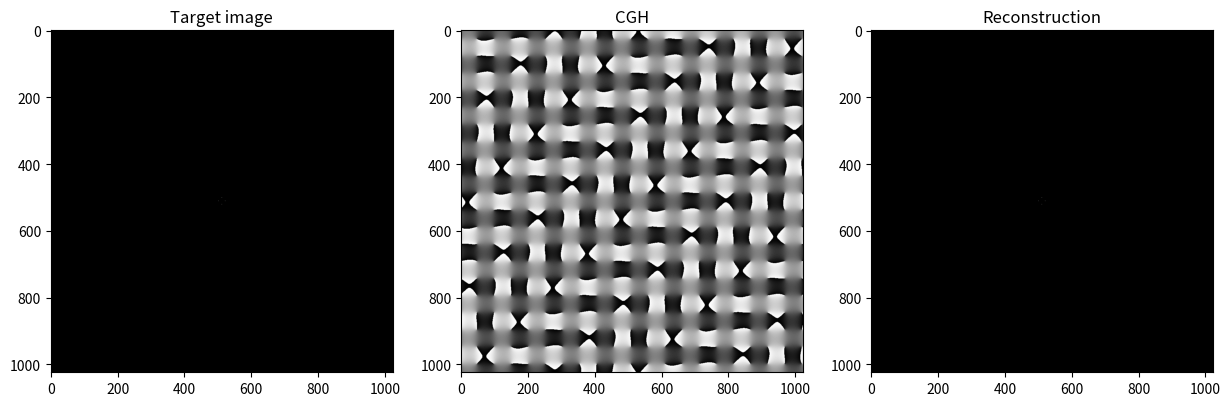

Write Python code to recreate this figure.
import numpy as np
import matplotlib.pyplot as plt
from PIL import Image

if __name__ == '__main__':
    # Initialization ------------------------------------------------
    # Target
    target_res = (1024, 1024)
    target_amp = np.zeros(target_res, dtype=float)
    target_amp[511, 521] = 1.0
    target_amp[511, 501] = 1.0
    target_amp[521, 511] = 1.0
    target_amp[501, 511] = 1.0
    # Initial amp. of SLM
    slm_amp = np.ones((target_res[0], target_res[1]), dtype=float)
    # Initial phase of SLM
    slm_phase = np.random.rand(target_res[0], target_res[1]) * (2 * np.pi)
    # Initial comp. amp. of SLM
    slm_field = np.zeros(target_res, dtype=complex)

    # Optimization ---------------------------------------------
    print('Now optimizing...')
    num_iters = 30
    for i in range(num_iters):
        print(str(i+1) + 'th')
        # Comp. amp. of SLM
        slm_field.real = slm_amp * np.cos(slm_phase)
        slm_field.imag = slm_amp * np.sin(slm_phase)

        # Propagation
        recon_field = np.fft.fft2(slm_field)
        recon_field = np.fft.fftshift(recon_field)

        # Amp. of reconstructed plane
        recon_intensity = np.abs(recon_field)**2
        # Phase of reconstructed plane
        recon_phase = np.angle(recon_field)

        # Constraints
        recon_field.real = target_amp * np.cos(recon_phase)
        recon_field.imag = target_amp * np.sin(recon_phase)

        # Inverse propagation
        recon_field = np.fft.ifftshift(recon_field)
        slm_field = np.fft.ifft2(recon_field)

        # Updating phase of SLM
        slm_phase = np.angle(slm_field)

    # Showing ------------------------------------------------
    fig = plt.figure(figsize=[15, 5])

    ax1 = fig.add_subplot(1, 3, 1)
    ax1.set_title("Target image")
    ax1.imshow(target_amp, cmap='gray')

    ax2 = fig.add_subplot(1, 3, 2)
    ax2.set_title("CGH")
    ax2.imshow(slm_phase, cmap='gray')

    ax3 = fig.add_subplot(1, 3, 3)
    ax3.set_title("Reconstruction")
    ax3.imshow(recon_intensity, cmap='gray')

    plt.show()

    # Saving -----------------------------------------------
    # Normalization
    slm_phase = slm_phase + np.pi
    CGH = np.around(slm_phase / (2 * np.pi) * 122)
    CGH = np.uint8(CGH)
    # Cropping to SLM size
    CGH_img = Image.fromarray(CGH)
    CGH_img = CGH_img.crop((112, 212, 912, 812))
    # Exporting
    CGH_img.save('./CGH.bmp')

    print("Successfully completed\n")
